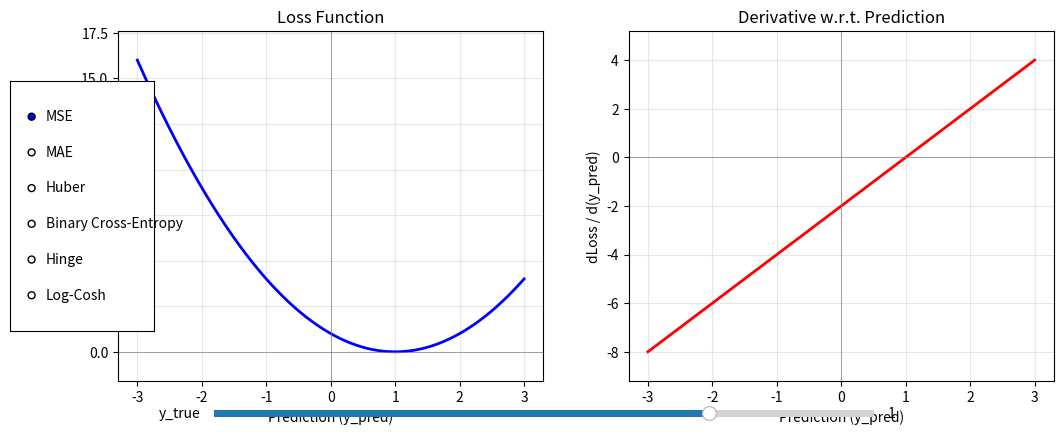

Here is the Python script that generated this plot:
import numpy as np
import matplotlib.pyplot as plt
from matplotlib.widgets import RadioButtons, Slider

# ----------------------------------------------------------------------
# 1. Loss functions and their derivatives
# ----------------------------------------------------------------------
def mse(y_true, y_pred):
    return (y_true - y_pred) ** 2

def mse_deriv(y_true, y_pred):
    return -2 * (y_true - y_pred)

def mae(y_true, y_pred):
    return np.abs(y_true - y_pred)

def mae_deriv(y_true, y_pred):
    return np.sign(y_pred - y_true)   # derivative w.r.t y_pred

def huber(y_true, y_pred, delta=1.0):
    diff = y_true - y_pred
    abs_diff = np.abs(diff)
    return np.where(abs_diff <= delta,
                    0.5 * diff**2,
                    delta * (abs_diff - 0.5 * delta))

def huber_deriv(y_true, y_pred, delta=1.0):
    diff = y_true - y_pred
    abs_diff = np.abs(diff)
    return np.where(abs_diff <= delta,
                    -diff,
                    -delta * np.sign(diff))

def binary_crossentropy(y_true, y_pred):
    # y_true in {0,1}, y_pred in (0,1)
    # Clamp to avoid log(0)
    eps = 1e-10
    y_pred = np.clip(y_pred, eps, 1 - eps)
    return - (y_true * np.log(y_pred) + (1 - y_true) * np.log(1 - y_pred))

def binary_crossentropy_deriv(y_true, y_pred):
    eps = 1e-10
    y_pred = np.clip(y_pred, eps, 1 - eps)
    return - (y_true / y_pred) + (1 - y_true) / (1 - y_pred)

def hinge(y_true, y_pred):
    # y_true in {-1, 1}, y_pred is the raw score
    return np.maximum(0, 1 - y_true * y_pred)

def hinge_deriv(y_true, y_pred):
    # derivative = 0 if margin >1, else -y_true
    return np.where(1 - y_true * y_pred > 0, -y_true, 0)

def log_cosh(y_true, y_pred):
    diff = y_true - y_pred
    return np.log(np.cosh(diff))

def log_cosh_deriv(y_true, y_pred):
    diff = y_true - y_pred
    return -np.tanh(diff)

# ----------------------------------------------------------------------
# 2. Loss dictionary
#    (function, derivative, param_info: list of (label, arg, default, min, max, step))
# ----------------------------------------------------------------------
losses = {
    'MSE': (mse, mse_deriv, []),
    'MAE': (mae, mae_deriv, []),
    'Huber': (huber, huber_deriv, [('δ (delta)', 'delta', 1.0, 0.1, 5.0, 0.1)]),
    'Binary Cross-Entropy': (binary_crossentropy, binary_crossentropy_deriv, []),
    'Hinge': (hinge, hinge_deriv, []),
    'Log-Cosh': (log_cosh, log_cosh_deriv, [])
}

# ----------------------------------------------------------------------
# 3. Set up the interactive figure
# ----------------------------------------------------------------------
fig, (ax_loss, ax_deriv) = plt.subplots(1, 2, figsize=(12, 5))
fig.subplots_adjust(left=0.12, bottom=0.20, right=0.90, top=0.90)

# Prediction axis (we will vary y_pred)
y_pred = np.linspace(-3, 3, 500)

# Initial selection
current_name = 'MSE'
y_true_init = 1.0
params = {}   # will hold current parameters (e.g., delta)

# ---- Loss plot ----
line_loss, = ax_loss.plot(y_pred, np.zeros_like(y_pred), 'b-', lw=2)
ax_loss.set_xlabel('Prediction (y_pred)')
ax_loss.set_ylabel('Loss')
ax_loss.set_title('Loss Function')
ax_loss.axhline(0, color='gray', lw=0.5)
ax_loss.axvline(0, color='gray', lw=0.5)
ax_loss.grid(True, alpha=0.3)

# ---- Derivative plot ----
line_deriv, = ax_deriv.plot(y_pred, np.zeros_like(y_pred), 'r-', lw=2)
ax_deriv.set_xlabel('Prediction (y_pred)')
ax_deriv.set_ylabel("dLoss / d(y_pred)")
ax_deriv.set_title('Derivative w.r.t. Prediction')
ax_deriv.axhline(0, color='gray', lw=0.5)
ax_deriv.axvline(0, color='gray', lw=0.5)
ax_deriv.grid(True, alpha=0.3)

# ---- Radio buttons ----
ax_radio = plt.axes([0.03, 0.30, 0.12, 0.50])
radio = RadioButtons(ax_radio, list(losses.keys()), active=0)

# ---- Sliders ----
# Slider for y_true (common to all)
ax_slider_ytrue = plt.axes([0.20, 0.12, 0.55, 0.03])
slider_ytrue = Slider(ax_slider_ytrue, 'y_true', -2.0, 2.0, valinit=y_true_init, valstep=0.05)

# Sliders for additional parameters (will be created dynamically)
extra_sliders = {}
extra_slider_axes = []

def create_extra_sliders(param_info):
    """Create sliders for extra parameters (e.g., delta for Huber)."""
    # Clear previous extra sliders
    for ax in extra_slider_axes:
        ax.remove()
    extra_slider_axes.clear()
    extra_sliders.clear()
    # Position them just below y_true slider
    for i, (label, arg, default, min_val, max_val, step) in enumerate(param_info):
        y_pos = 0.07 - i * 0.04
        ax = plt.axes([0.20, y_pos, 0.55, 0.03])
        extra_slider_axes.append(ax)
        slider = Slider(ax, label, min_val, max_val, valinit=default, valstep=step)
        extra_sliders[arg] = slider
        slider.on_changed(update_plot)

def update_plot(val=None):
    """Redraw loss and derivative based on current selections."""
    # Get current y_true and parameters
    y_true = slider_ytrue.val
    # Build parameter dict for the selected loss
    func, deriv_func, param_info = losses[current_name]
    kwargs = {arg: extra_sliders[arg].val for arg in extra_sliders}
    # Compute loss and derivative
    loss_vals = func(y_true, y_pred, **kwargs)
    deriv_vals = deriv_func(y_true, y_pred, **kwargs)
    # Update curves
    line_loss.set_ydata(loss_vals)
    line_deriv.set_ydata(deriv_vals)
    # Auto-scale y limits (skip for binary cross-entropy near y_pred=0)
    y_min, y_max = np.min(loss_vals), np.max(loss_vals)
    margin = 0.1 * (y_max - y_min) if y_max != y_min else 0.5
    ax_loss.set_ylim(y_min - margin, y_max + margin)
    d_min, d_max = np.min(deriv_vals), np.max(deriv_vals)
    d_margin = 0.1 * (d_max - d_min) if d_max != d_min else 0.5
    ax_deriv.set_ylim(d_min - d_margin, d_max + d_margin)
    fig.canvas.draw_idle()

def radio_update(label):
    global current_name
    current_name = label
    # Recreate extra sliders if needed
    func, deriv_func, param_info = losses[current_name]
    create_extra_sliders(param_info)
    update_plot()

# Connect callbacks
radio.on_clicked(radio_update)
slider_ytrue.on_changed(update_plot)

# Initial setup
create_extra_sliders([])   # no extra sliders initially
update_plot()

# ----------------------------------------------------------------------
# 4. Show
# ----------------------------------------------------------------------
plt.show()
